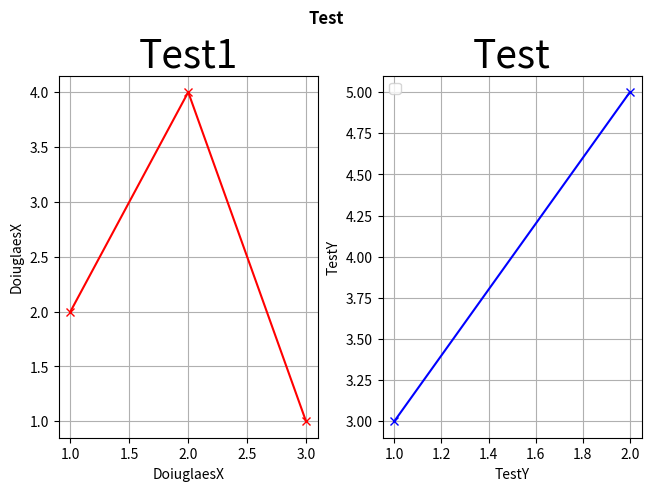

Reproduce this figure in Python.
"""
Plotter for arbitrary functions.\n
\n
This plotter takes an array of x values and corresponding y  values (alongside other parameters) to generate the plots.\n
Multiple plots can be generated in subplots by passing 2D arrays.\n
\n
The parameters work as follows:\n
-xVals: numpy array, each row contains the y values for one subplot. Inhomogeneous arrays are allowed. Example:\n
        np.array([[x11, x12, x13], [x21, x22]])\n
-sigmaAppliedVals: numpy array, each row contains the aoplied stress values for one subplot. Inhomogeneous arrays are allowed. Example:\n
        np.array([[y11, y12, y13], [y21, y22]])\n
    -> The # of x and y points for each plot must match!\n
-dimSubplots: tuple, containing dimensions of how you want your subplots. This should match the input value arrays. Example:\n
        (2, 3) -> creates 2 rows and 3 columns of subplots\n
        If you have less plots than the max. allowed by your dimensions, the remaining plots will be filled in white.\n
-figTitle: string, containing the overall title of your plots.\n
-subTitles: tuple, containing the title for each of your subplots, in order (left-right then down).\n
-xLabels: tuple, containing the x axis labels for each of your subplots, in order (left-right then down). Example:\n
        (xLabel1, xLabel2)\n
-yLabels: tuple, containing the y axis labels for each of your subplots, in order (left-right then down). Example:\n
        (yLabel1, yLabel2)\n
-colors: tuple, containing the graph color for each of your plots, in order (left-right then down). Example:\n
        ('blue', #FF23AA)\n
"""
import matplotlib.pyplot as plt
import numpy as np
from numpy.typing import NDArray


class DimensionError(Exception):
    pass


def plot(xVals: NDArray, yVals: NDArray, dimSubplots: tuple, figTitle: str='', subTitles: tuple=(), xLabels: tuple=(), yLabels: tuple=(), colors: tuple=()) -> None:
    # Check for correct parameter dimensions/types
    if yVals.shape != xVals.shape:
        raise DimensionError('xVals and yVals must have same length!')
    if not isinstance(dimSubplots, tuple):
        raise TypeError('dimSubplots, titles must be tuples!')
    if not len(dimSubplots) == 2:
        raise DimensionError('dimSubPlots must be a tuple = (nRows, nCols)!')
    
    # Default values
    nSubPlots = xVals.shape[0]
    print(nSubPlots)
    if len(colors) != nSubPlots:
        colors = nSubPlots*('blue',)
        print(colors)
        print('Warning: Please specify the right amount of colors (1 per subplot). Defaulting to blue.')
    if len(subTitles) != nSubPlots:
        subTitles = nSubPlots*('',)
        print('Warning: Please specify the right amount of subtitles (1 per subplot). Defaulting to no titles.')
    if len(xLabels) != nSubPlots:
        xLabels = nSubPlots * ('',)
        print('Warning: Please specify the right amount of x axis labels (1 per subplot). Defaulting to no titles.')   
    if len(yLabels) != nSubPlots:
        yLabels = nSubPlots * ('',)
        print('Warning: Please specify the right amount of y axis labels (1 per subplot). Defaulting to no titles.')       
        
    # To allow for inhomogeneous y/sigma arrays (plots with different # of data points),
    # numpy arrays are unpacked into python lists
    xArrays = [np.array(xVals[i]) for i in range(xVals.shape[0])]
    yArrays = [np.array(yVals[i]) for i in range(yVals.shape[0])]
        
    # Plotting
    fig, axs = plt.subplots(*dimSubplots, constrained_layout=True)
    print(axs)
    try:
        if isinstance(axs[0,:], np.ndarray):
            axs = axs.ravel()
    except TypeError:
        axs = np.array([axs])
    except IndexError:
        pass
    
    for i, ax in enumerate(axs):
        # Handle extra plots
        try:
            # if i == 1:
            #     ax.plot(xArrays[i], yArrays[i], color='red', marker='x', label='$c_{d}$ from Pressure Distribution')
            #     ax.plot(xArrays[i-1], yArrays[i-1], color=colors[i], marker='x', label='$c_{d}$ from Wake Rake')
            #     ax.legend(fontsize=26)
            # else:    
            ax.plot(xArrays[i], yArrays[i], color=colors[i], marker='x')
                
            # ax.legend('wake velocity', 'freestream velocity')
            # ax.axhline(18, color='red') # <- replace 20 with the freestream velocity
        except IndexError:
            fig.delaxes(ax)
            continue
        
        # if i == 0:        
        #     ax.set_xticks(np.arange(np.floor(np.min(xArrays[i])), np.ceil(np.max(xArrays[i])), 2))
        
        ax.set_xlabel(xLabels[i])    
        ax.set_ylabel(yLabels[i])    
        ax.set_title(subTitles[i], fontsize = 28)    
        ax.grid()
                
    fig.suptitle(figTitle, weight='bold')
    plt.legend()
    plt.show()
    

if __name__ == '__main__':
    # For testing
    plot(np.array([[1,2,3], [1,2], [2,4,5,6,7]], dtype=object), 
                      np.array([[2,4,1], [3,5], [9,3,4,5,6]], dtype=object), 
                      (1,2),
                      'Test',
                      ('Test1', 'Test', 'TestX'),
                      ('DoiuglaesX', 'TestY', 'Test'),
                      ('DoiuglaesX', 'TestY', 'Test'),
                      ('red', 'blue', 'green'))
    
    
    
    
    
    
    
    
    
    
# def plot(xVals: NDArray, yVals: NDArray, dimSubplots: tuple, figTitle: str='', subTitles: tuple=(), xLabels: tuple=(), yLabels: tuple=(), colors: tuple=()) -> None:
#     # Check for correct parameter dimensions/types
#     if yVals.shape != xVals.shape:
#         raise DimensionError('xVals and yVals must have same length!')
#     if not isinstance(dimSubplots, tuple):
#         raise TypeError('dimSubplots, titles must be tuples!')
#     if not len(dimSubplots) == 2:
#         raise DimensionError('dimSubPlots must be a tuple = (nRows, nCols)!')
            
#     # Default values
#     nSubPlots = xVals.shape[0]
#     print(nSubPlots)
#     if len(colors) != nSubPlots:
#         colors = nSubPlots*('blue',)
#         print(colors)
#         print('Warning: Please specify the right amount of colors (1 per subplot). Defaulting to blue.')
#     if len(subTitles) != nSubPlots:
#         subTitles = nSubPlots*('',)
#         print('Warning: Please specify the right amount of subtitles (1 per subplot). Defaulting to no titles.')
#     if len(xLabels) != nSubPlots:
#         xLabels = nSubPlots * ('',)
#         print('Warning: Please specify the right amount of x axis labels (1 per subplot). Defaulting to no titles.')   
#     if len(yLabels) != nSubPlots:
#         yLabels = nSubPlots * ('',)
#         print('Warning: Please specify the right amount of y axis labels (1 per subplot). Defaulting to no titles.')       
        
#     # To allow for inhomogeneous y/sigma arrays (plots with different # of data points),
#     # numpy arrays are unpacked into python lists
#     xArrays = [np.array(xVals[i]) for i in range(xVals.shape[0])]
#     yArrays = [np.array(yVals[i]) for i in range(yVals.shape[0])]
        
#     # Plotting
#     fig, axs = plt.subplots(*dimSubplots, constrained_layout = True)
#     try:
#         if isinstance(axs[0,:], np.ndarray):
#             axs = axs.ravel()
#     except TypeError:
#         axs = np.array([axs])
    
#     for i, ax in enumerate(axs):
#         # Handle extra plots
#         try:
#             ax.plot(xArrays[i], yArrays[i], color=colors[i])
#         except IndexError:
#             ax.set_axis_off()
#             continue
        
#         ax.set_xlabel(xLabels[i])    
#         ax.set_ylabel(yLabels[i])    
#         ax.set_title(subTitles[i])    
#         ax.grid()
                
#     fig.suptitle(figTitle, y = 1.02)
#     plt.show()